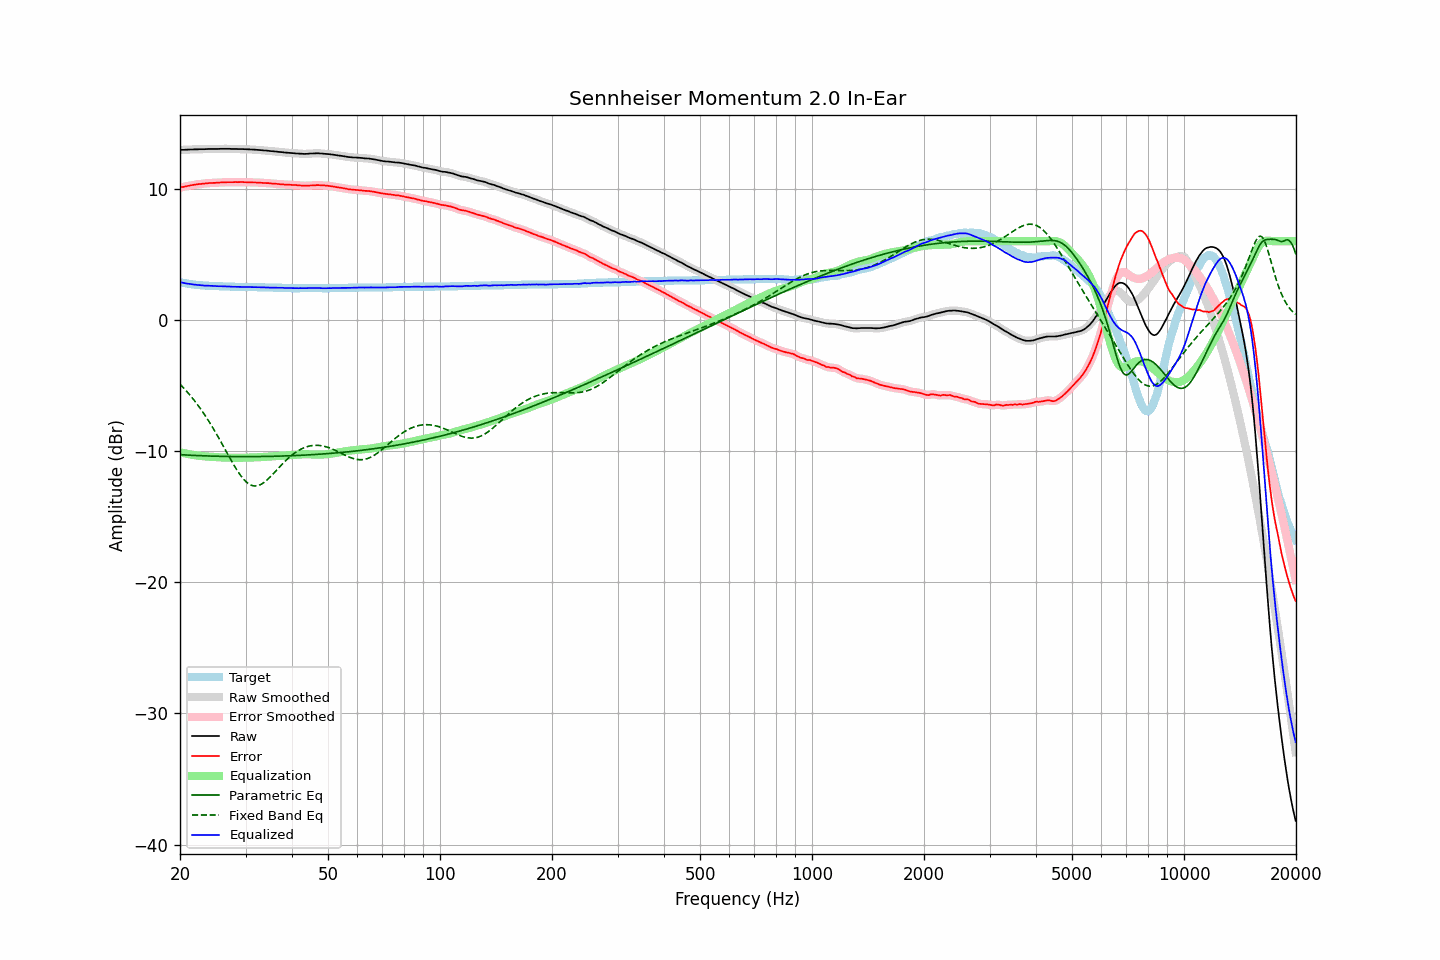

The data file committed next to this chart (first rows):
frequency, raw, error, smoothed, error_smoothed, equalization, parametric_eq, fixed_band_eq, equalized_raw, equalized_smoothed, target
20.00, 12.96, 10.08, 12.96, 10.08, -10.08, -10.27, -4.90, 2.87, 2.88, 2.88
20.20, 12.97, 10.12, 12.96, 10.11, -10.11, -10.28, -5.02, 2.85, 2.85, 2.85
20.40, 12.97, 10.14, 12.97, 10.14, -10.14, -10.29, -5.15, 2.82, 2.83, 2.83
20.61, 12.98, 10.17, 12.97, 10.17, -10.17, -10.29, -5.28, 2.81, 2.80, 2.81
20.81, 12.98, 10.19, 12.98, 10.19, -10.20, -10.30, -5.42, 2.78, 2.78, 2.79
21.02, 12.99, 10.22, 12.98, 10.22, -10.22, -10.31, -5.56, 2.76, 2.76, 2.77
21.23, 12.99, 10.24, 12.99, 10.24, -10.25, -10.31, -5.70, 2.74, 2.74, 2.75
21.44, 13.00, 10.27, 12.99, 10.27, -10.27, -10.32, -5.85, 2.73, 2.73, 2.73
21.66, 13.00, 10.29, 13.00, 10.29, -10.29, -10.32, -6.00, 2.71, 2.71, 2.71
21.87, 13.01, 10.31, 13.00, 10.31, -10.31, -10.33, -6.15, 2.70, 2.69, 2.70
22.09, 13.01, 10.33, 13.01, 10.33, -10.33, -10.34, -6.31, 2.68, 2.68, 2.68
22.31, 13.01, 10.34, 13.01, 10.34, -10.34, -10.34, -6.48, 2.66, 2.67, 2.67
22.54, 13.02, 10.36, 13.01, 10.36, -10.36, -10.35, -6.64, 2.66, 2.65, 2.66
22.76, 13.02, 10.37, 13.01, 10.37, -10.37, -10.35, -6.81, 2.64, 2.64, 2.65
22.99, 13.02, 10.38, 13.02, 10.38, -10.38, -10.36, -6.99, 2.63, 2.63, 2.64
23.22, 13.02, 10.39, 13.02, 10.39, -10.40, -10.36, -7.17, 2.62, 2.62, 2.63
23.45, 13.03, 10.41, 13.02, 10.41, -10.41, -10.37, -7.36, 2.62, 2.62, 2.62
23.69, 13.03, 10.42, 13.03, 10.42, -10.42, -10.37, -7.54, 2.61, 2.61, 2.61
23.92, 13.04, 10.43, 13.03, 10.43, -10.43, -10.37, -7.74, 2.61, 2.61, 2.61
24.16, 13.04, 10.44, 13.04, 10.44, -10.44, -10.38, -7.93, 2.60, 2.60, 2.60
24.40, 13.04, 10.44, 13.04, 10.44, -10.44, -10.38, -8.14, 2.59, 2.59, 2.60
24.65, 13.04, 10.45, 13.04, 10.45, -10.45, -10.39, -8.34, 2.59, 2.59, 2.59
24.89, 13.04, 10.45, 13.04, 10.45, -10.46, -10.39, -8.55, 2.58, 2.58, 2.59
25.14, 13.04, 10.46, 13.04, 10.46, -10.46, -10.39, -8.76, 2.57, 2.57, 2.58
25.39, 13.04, 10.46, 13.04, 10.47, -10.47, -10.39, -8.98, 2.57, 2.57, 2.58
25.65, 13.05, 10.48, 13.04, 10.48, -10.47, -10.40, -9.19, 2.57, 2.57, 2.57
25.91, 13.05, 10.48, 13.05, 10.48, -10.48, -10.40, -9.41, 2.57, 2.56, 2.57
26.16, 13.05, 10.49, 13.05, 10.49, -10.49, -10.40, -9.64, 2.56, 2.56, 2.56
26.43, 13.05, 10.49, 13.05, 10.49, -10.49, -10.41, -9.86, 2.55, 2.55, 2.56
26.69, 13.05, 10.50, 13.05, 10.50, -10.50, -10.41, -10.08, 2.55, 2.55, 2.55
26.96, 13.05, 10.50, 13.05, 10.50, -10.50, -10.41, -10.30, 2.55, 2.55, 2.55
27.23, 13.05, 10.50, 13.04, 10.50, -10.50, -10.41, -10.52, 2.54, 2.54, 2.55
27.50, 13.04, 10.50, 13.04, 10.50, -10.50, -10.41, -10.74, 2.53, 2.54, 2.54
27.77, 13.04, 10.50, 13.04, 10.50, -10.51, -10.41, -10.95, 2.53, 2.53, 2.54
28.05, 13.04, 10.51, 13.03, 10.51, -10.51, -10.42, -11.16, 2.53, 2.53, 2.53
28.33, 13.04, 10.51, 13.03, 10.51, -10.51, -10.42, -11.36, 2.53, 2.53, 2.53
28.62, 13.03, 10.50, 13.03, 10.51, -10.51, -10.42, -11.55, 2.52, 2.52, 2.53
28.90, 13.03, 10.51, 13.03, 10.51, -10.51, -10.42, -11.73, 2.52, 2.52, 2.52
29.19, 13.03, 10.51, 13.02, 10.51, -10.51, -10.42, -11.90, 2.52, 2.52, 2.52
29.48, 13.03, 10.51, 13.02, 10.51, -10.51, -10.42, -12.06, 2.52, 2.52, 2.52
29.78, 13.02, 10.50, 13.02, 10.50, -10.50, -10.42, -12.20, 2.51, 2.52, 2.52
30.08, 13.02, 10.50, 13.01, 10.50, -10.50, -10.42, -12.32, 2.52, 2.51, 2.52
30.38, 13.01, 10.49, 13.01, 10.50, -10.50, -10.42, -12.43, 2.51, 2.51, 2.52
30.68, 13.01, 10.50, 13.00, 10.49, -10.49, -10.42, -12.52, 2.51, 2.51, 2.51
30.99, 13.00, 10.49, 13.00, 10.49, -10.49, -10.42, -12.58, 2.51, 2.51, 2.51
31.30, 12.99, 10.48, 12.99, 10.49, -10.49, -10.42, -12.63, 2.50, 2.50, 2.51
31.61, 12.99, 10.48, 12.98, 10.48, -10.48, -10.42, -12.65, 2.50, 2.50, 2.51
31.93, 12.98, 10.48, 12.98, 10.48, -10.48, -10.42, -12.66, 2.50, 2.50, 2.50
32.24, 12.97, 10.47, 12.97, 10.47, -10.47, -10.42, -12.64, 2.49, 2.50, 2.50
32.57, 12.96, 10.47, 12.96, 10.47, -10.47, -10.41, -12.61, 2.49, 2.49, 2.49
32.89, 12.95, 10.46, 12.95, 10.46, -10.46, -10.41, -12.56, 2.49, 2.49, 2.49
33.22, 12.94, 10.45, 12.94, 10.45, -10.45, -10.41, -12.49, 2.48, 2.48, 2.49
33.55, 12.93, 10.44, 12.93, 10.44, -10.45, -10.41, -12.41, 2.48, 2.48, 2.49
33.89, 12.92, 10.44, 12.92, 10.44, -10.44, -10.41, -12.32, 2.48, 2.48, 2.48
34.23, 12.91, 10.43, 12.91, 10.43, -10.43, -10.41, -12.21, 2.48, 2.48, 2.48
34.57, 12.90, 10.43, 12.89, 10.42, -10.42, -10.40, -12.10, 2.47, 2.47, 2.47
34.92, 12.88, 10.41, 12.88, 10.41, -10.41, -10.40, -11.98, 2.46, 2.47, 2.47
35.27, 12.87, 10.40, 12.87, 10.40, -10.40, -10.40, -11.86, 2.46, 2.46, 2.47
35.62, 12.86, 10.39, 12.86, 10.39, -10.39, -10.40, -11.73, 2.46, 2.46, 2.47
35.97, 12.85, 10.39, 12.85, 10.39, -10.38, -10.39, -11.60, 2.46, 2.46, 2.46
... 635 more rows
